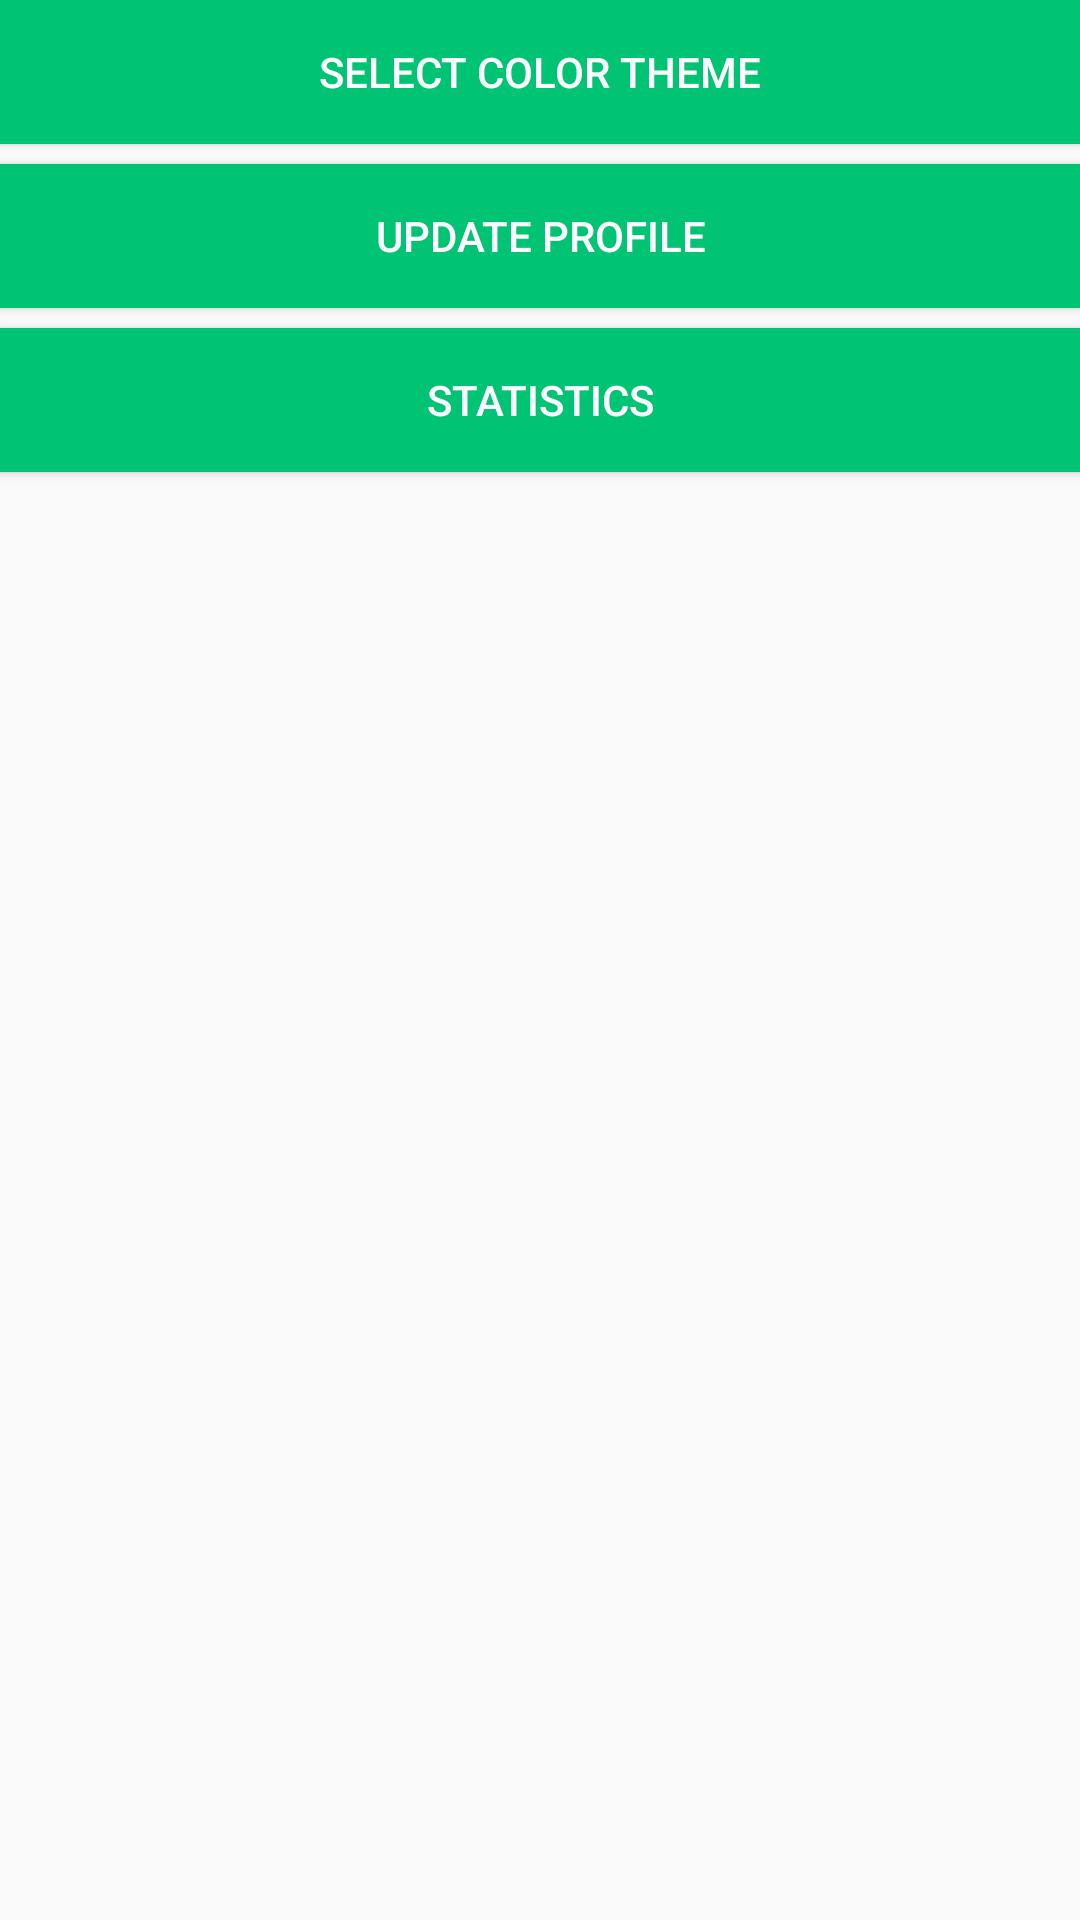

Reconstruct the res/layout file that produces this screen, plus the resources it refers to.
<!-- AndroidManifest.xml: application theme AppTheme -->
<!-- res/layout/activity_settings.xml -->
<RelativeLayout xmlns:android="http://schemas.android.com/apk/res/android"
    xmlns:tools="http://schemas.android.com/tools" android:layout_width="match_parent"
    android:layout_height="match_parent" android:paddingLeft="@dimen/activity_horizontal_margin"
    android:paddingRight="@dimen/activity_horizontal_margin"
    android:paddingTop="@dimen/activity_vertical_margin"
    android:paddingBottom="@dimen/activity_vertical_margin"
    tools:context="arshsingh93.una.SettingsActivity">

    <LinearLayout
        android:layout_width="match_parent"
        android:layout_height="match_parent"
        android:layout_alignParentTop="true"
        android:layout_centerHorizontal="true"
        android:id="@+id/settingHorizLayout"
        android:orientation="vertical">

        <Button
            android:layout_width="match_parent"
            android:layout_height="wrap_content"
            android:text="Select Color Theme"
            android:id="@+id/settingSelectColorButton"
            android:textColor="#ffffff"
            android:background="#00c373" />

        <Space
            android:layout_width="match_parent"
            android:layout_height="20px" />

        <Button
            android:layout_width="match_parent"
            android:layout_height="wrap_content"
            android:text="Update profile"
            android:id="@+id/settingUpdateProfileButton"
            android:background="#00c373"
            android:textColor="#ffffff" />

        <Space
            android:layout_width="20px"
            android:layout_height="20px" />

        <Button
            android:layout_width="match_parent"
            android:layout_height="wrap_content"
            android:text="Statistics"
            android:id="@+id/settingStatButton"
            android:textColor="#ffffff"
            android:background="#00c373" />

    </LinearLayout>
</RelativeLayout>
<!-- resources referenced by this layout -->
<resources>
  <style name="AppTheme" parent="Theme.AppCompat.Light.DarkActionBar">
          
  
  
          <item name="colorPrimary">#00c373</item>
      </style>
</resources>
